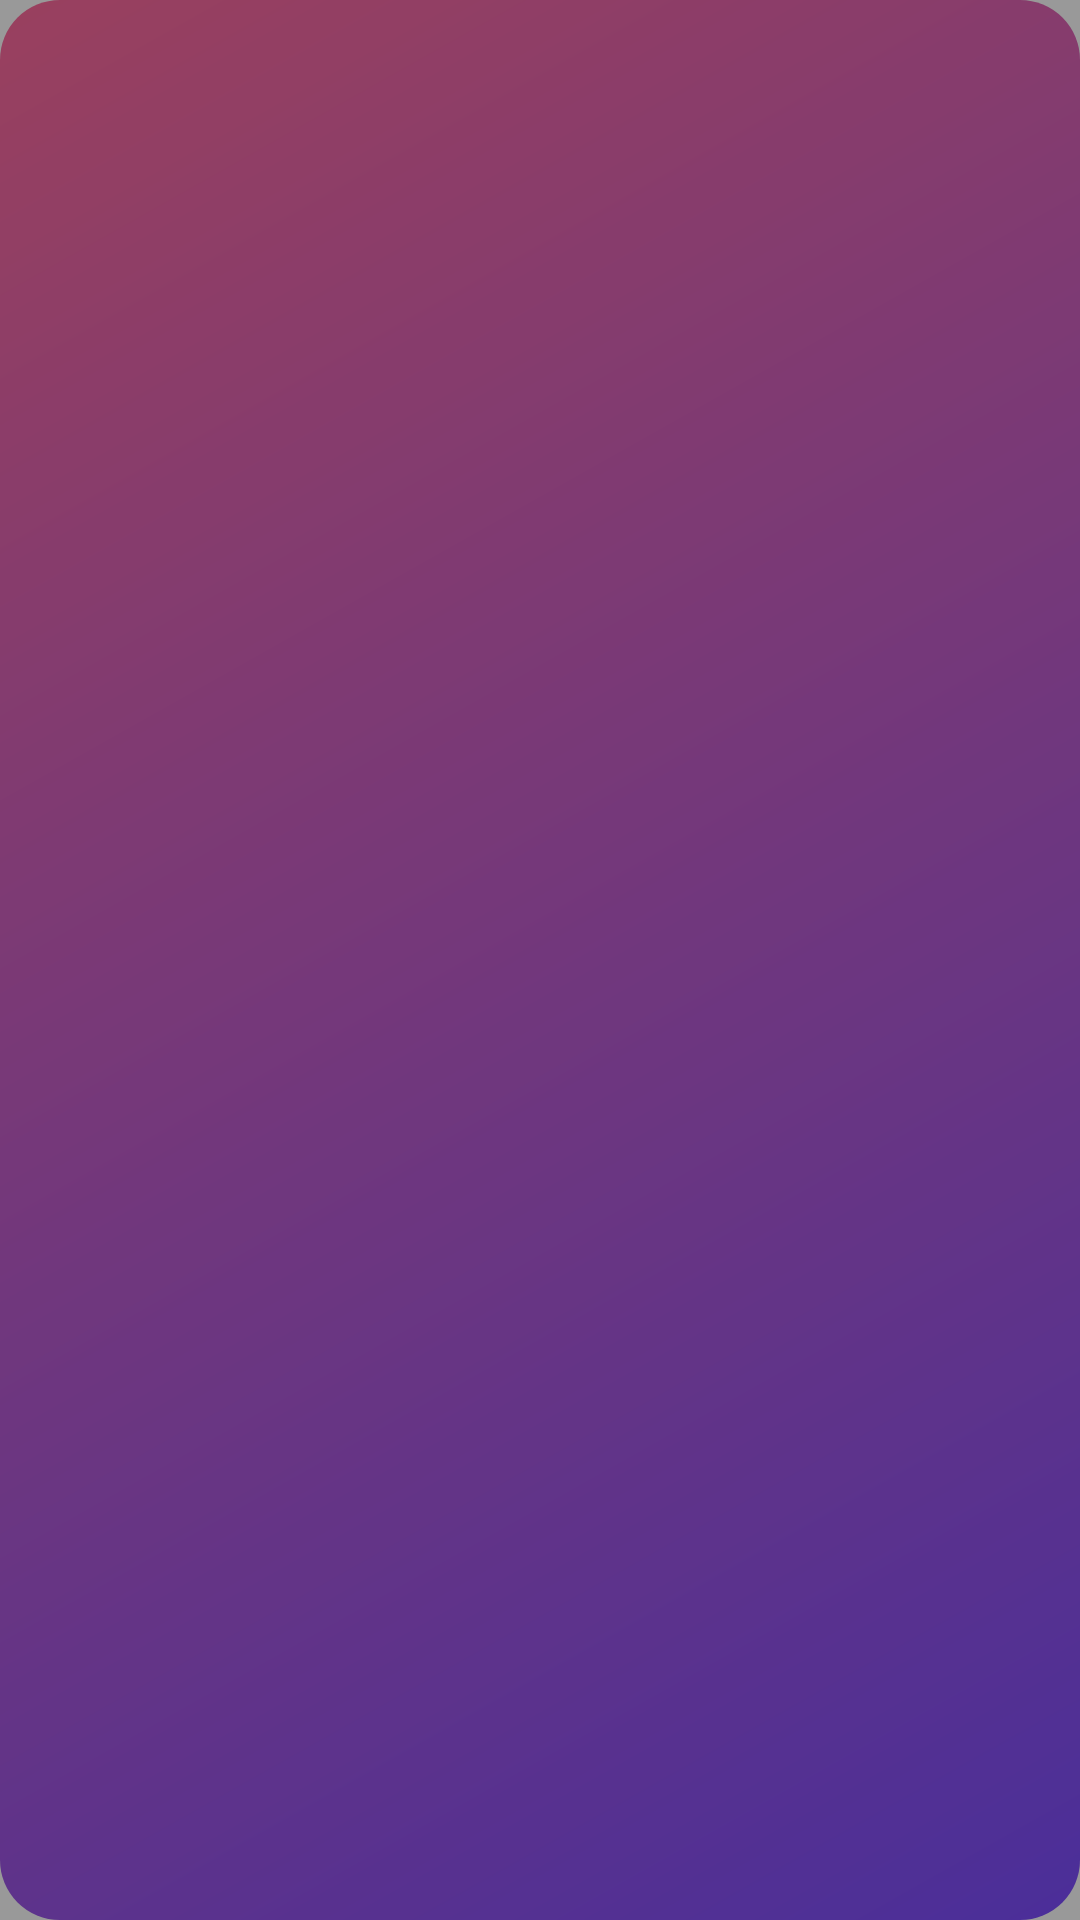

Android layout source for this screen:
<!-- AndroidManifest.xml: application theme Theme.Countdown -->
<!-- res/layout/widget_large.xml -->
<?xml version="1.0" encoding="utf-8"?>
<FrameLayout xmlns:android="http://schemas.android.com/apk/res/android"
    android:id="@+id/widget_root"
    android:layout_width="match_parent"
    android:layout_height="match_parent"
    android:background="@drawable/widget_gradient">

    <ImageView
        android:id="@+id/widget_bg"
        android:layout_width="match_parent"
        android:layout_height="match_parent"
        android:contentDescription="@string/widget_name"
        android:scaleType="centerCrop" />

    <LinearLayout
        android:layout_width="match_parent"
        android:layout_height="match_parent"
        android:background="#66000000"
        android:orientation="vertical"
        android:padding="12dp">

        <TextView android:id="@+id/widget_empty" android:layout_width="match_parent" android:layout_height="match_parent" android:gravity="center" android:text="@string/widget_empty" android:textColor="#FFFFFF" android:textSize="16sp" android:visibility="gone" />

        <LinearLayout android:id="@+id/widget_row_1" android:layout_width="match_parent" android:layout_height="wrap_content" android:gravity="center_vertical" android:orientation="horizontal" android:layout_marginBottom="8dp">
            <LinearLayout android:layout_width="0dp" android:layout_height="wrap_content" android:layout_weight="1" android:orientation="vertical">
                <TextView android:id="@+id/widget_title_1" android:layout_width="match_parent" android:layout_height="wrap_content" android:ellipsize="end" android:singleLine="true" android:textColor="#FFFFFF" android:textSize="15sp" android:textStyle="bold" />
                <TextView android:id="@+id/widget_sub_1" android:layout_width="match_parent" android:layout_height="wrap_content" android:ellipsize="end" android:singleLine="true" android:textColor="#CCFFFFFF" android:textSize="11sp" />
            </LinearLayout>
            <TextView android:id="@+id/widget_days_1" android:layout_width="wrap_content" android:layout_height="wrap_content" android:textColor="#FFFFFF" android:textSize="20sp" android:textStyle="bold" />
        </LinearLayout>

        <LinearLayout android:id="@+id/widget_row_2" android:layout_width="match_parent" android:layout_height="wrap_content" android:gravity="center_vertical" android:orientation="horizontal" android:layout_marginBottom="8dp">
            <LinearLayout android:layout_width="0dp" android:layout_height="wrap_content" android:layout_weight="1" android:orientation="vertical">
                <TextView android:id="@+id/widget_title_2" android:layout_width="match_parent" android:layout_height="wrap_content" android:ellipsize="end" android:singleLine="true" android:textColor="#FFFFFF" android:textSize="15sp" android:textStyle="bold" />
                <TextView android:id="@+id/widget_sub_2" android:layout_width="match_parent" android:layout_height="wrap_content" android:ellipsize="end" android:singleLine="true" android:textColor="#CCFFFFFF" android:textSize="11sp" />
            </LinearLayout>
            <TextView android:id="@+id/widget_days_2" android:layout_width="wrap_content" android:layout_height="wrap_content" android:textColor="#FFFFFF" android:textSize="20sp" android:textStyle="bold" />
        </LinearLayout>

        <LinearLayout android:id="@+id/widget_row_3" android:layout_width="match_parent" android:layout_height="wrap_content" android:gravity="center_vertical" android:orientation="horizontal" android:layout_marginBottom="8dp">
            <LinearLayout android:layout_width="0dp" android:layout_height="wrap_content" android:layout_weight="1" android:orientation="vertical">
                <TextView android:id="@+id/widget_title_3" android:layout_width="match_parent" android:layout_height="wrap_content" android:ellipsize="end" android:singleLine="true" android:textColor="#FFFFFF" android:textSize="15sp" android:textStyle="bold" />
                <TextView android:id="@+id/widget_sub_3" android:layout_width="match_parent" android:layout_height="wrap_content" android:ellipsize="end" android:singleLine="true" android:textColor="#CCFFFFFF" android:textSize="11sp" />
            </LinearLayout>
            <TextView android:id="@+id/widget_days_3" android:layout_width="wrap_content" android:layout_height="wrap_content" android:textColor="#FFFFFF" android:textSize="20sp" android:textStyle="bold" />
        </LinearLayout>

        <LinearLayout android:id="@+id/widget_row_4" android:layout_width="match_parent" android:layout_height="wrap_content" android:gravity="center_vertical" android:orientation="horizontal" android:layout_marginBottom="8dp">
            <LinearLayout android:layout_width="0dp" android:layout_height="wrap_content" android:layout_weight="1" android:orientation="vertical">
                <TextView android:id="@+id/widget_title_4" android:layout_width="match_parent" android:layout_height="wrap_content" android:ellipsize="end" android:singleLine="true" android:textColor="#FFFFFF" android:textSize="15sp" android:textStyle="bold" />
                <TextView android:id="@+id/widget_sub_4" android:layout_width="match_parent" android:layout_height="wrap_content" android:ellipsize="end" android:singleLine="true" android:textColor="#CCFFFFFF" android:textSize="11sp" />
            </LinearLayout>
            <TextView android:id="@+id/widget_days_4" android:layout_width="wrap_content" android:layout_height="wrap_content" android:textColor="#FFFFFF" android:textSize="20sp" android:textStyle="bold" />
        </LinearLayout>

        <LinearLayout android:id="@+id/widget_row_5" android:layout_width="match_parent" android:layout_height="wrap_content" android:gravity="center_vertical" android:orientation="horizontal">
            <LinearLayout android:layout_width="0dp" android:layout_height="wrap_content" android:layout_weight="1" android:orientation="vertical">
                <TextView android:id="@+id/widget_title_5" android:layout_width="match_parent" android:layout_height="wrap_content" android:ellipsize="end" android:singleLine="true" android:textColor="#FFFFFF" android:textSize="15sp" android:textStyle="bold" />
                <TextView android:id="@+id/widget_sub_5" android:layout_width="match_parent" android:layout_height="wrap_content" android:ellipsize="end" android:singleLine="true" android:textColor="#CCFFFFFF" android:textSize="11sp" />
            </LinearLayout>
            <TextView android:id="@+id/widget_days_5" android:layout_width="wrap_content" android:layout_height="wrap_content" android:textColor="#FFFFFF" android:textSize="20sp" android:textStyle="bold" />
        </LinearLayout>

    </LinearLayout>
</FrameLayout>
<!-- resources referenced by this layout -->
<resources>
  <!-- drawable widget_gradient (drawable) -->
  <?xml version="1.0" encoding="utf-8"?>
  <shape xmlns:android="http://schemas.android.com/apk/res/android"
      android:shape="rectangle">
      <gradient
          android:type="linear"
          android:angle="135"
          android:startColor="#FF7C4DFF"
          android:endColor="#FFFF6B9D" />
      <corners android:radius="20dp" />
  </shape>
  <string name="widget_empty">点我添加倒计时 ✨</string>
  <string name="widget_name">星愿倒计时</string>
  <style name="Theme.Countdown" parent="Theme.MaterialComponents.DayNight.NoActionBar">
          <item name="colorPrimary">@color/primary</item>
          <item name="colorPrimaryDark">@color/primary_dark</item>
          <item name="colorAccent">@color/accent</item>
          <item name="android:windowTranslucentStatus">false</item>
      </style>
  <color name="primary">#FF6B9D</color>
  <color name="primary_dark">#E85182</color>
  <color name="accent">#00D5E5</color>
</resources>
